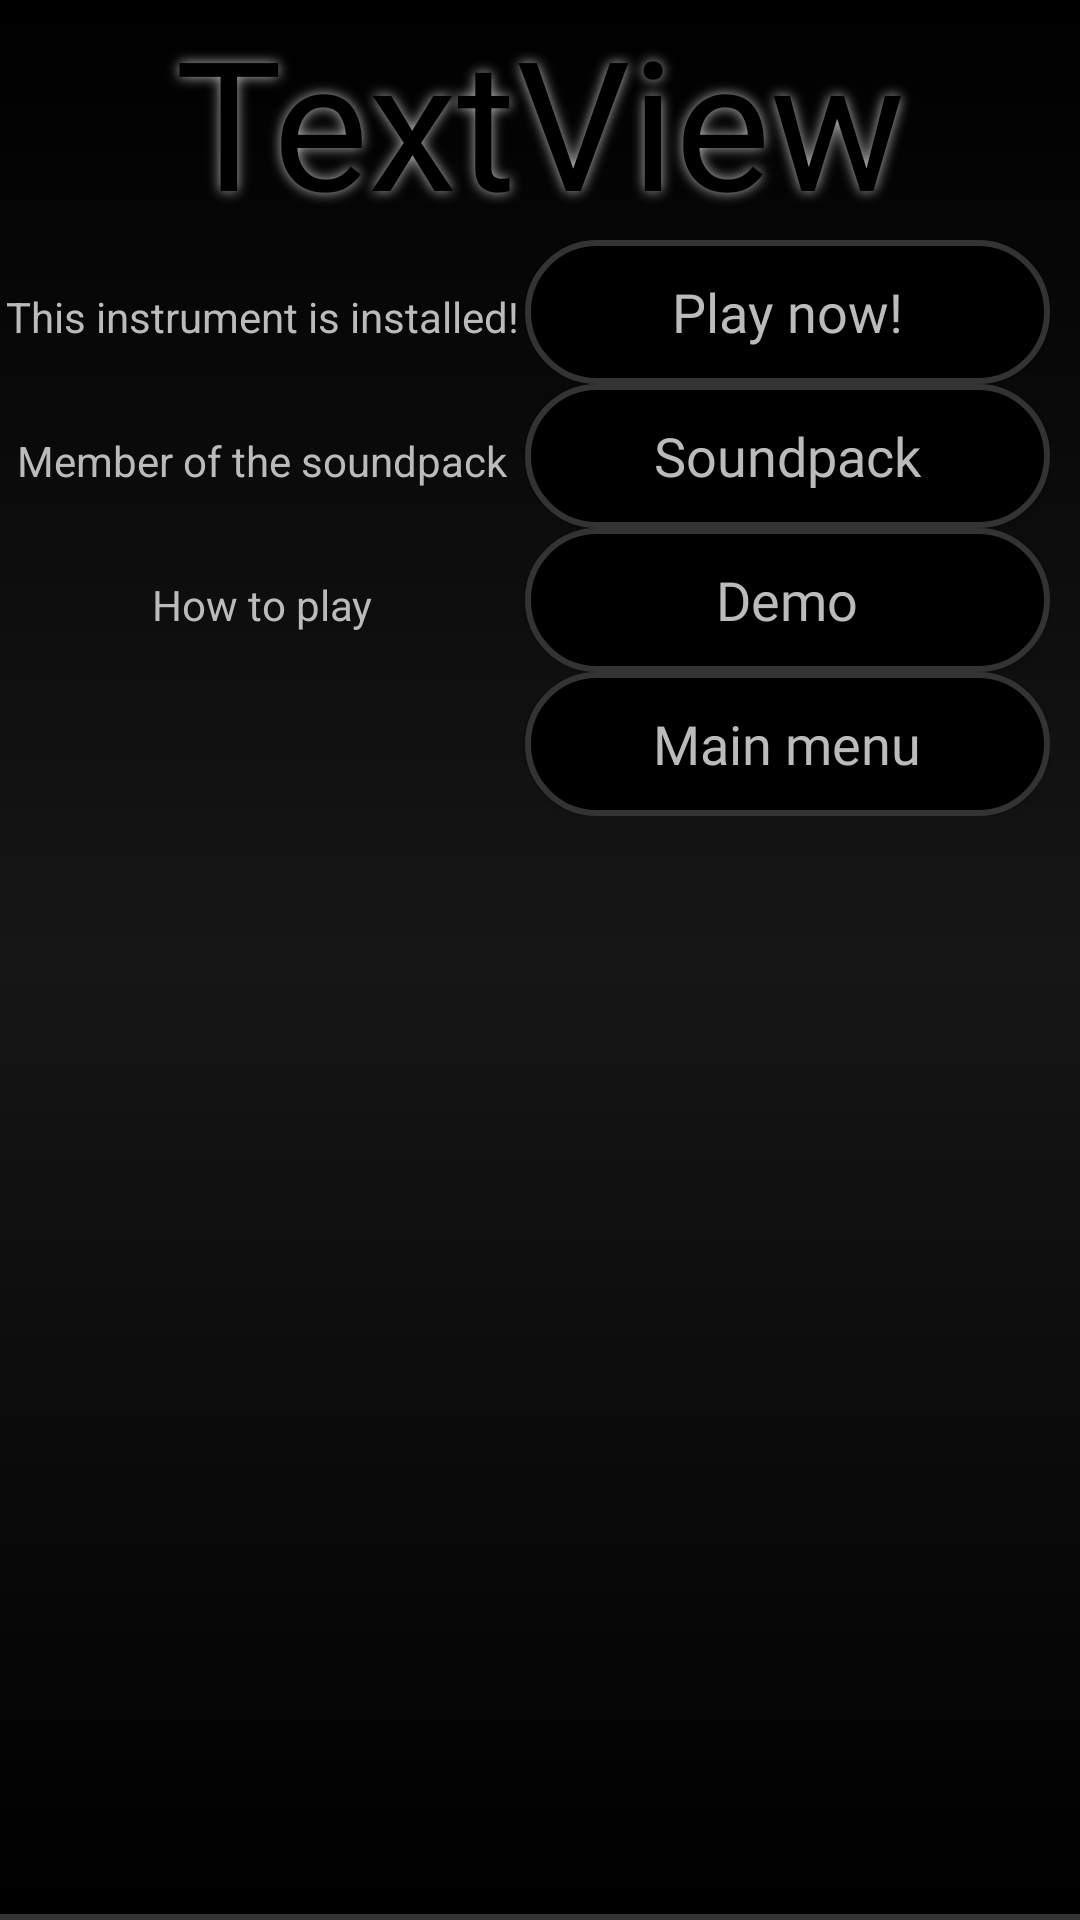

Layout XML and referenced resources for this Android screen:
<!-- AndroidManifest.xml: application theme Theme.AppCompat.Light.NoActionBar -->
<!-- res/layout/test.xml -->
<?xml version="1.0" encoding="utf-8"?>
<layout xmlns:app="http://schemas.android.com/apk/res-auto"
    xmlns:tools="http://schemas.android.com/tools"
    xmlns:android="http://schemas.android.com/apk/res/android">

    <LinearLayout
        android:layout_width="match_parent"
        android:layout_height="match_parent"
        android:background="@drawable/background_general"
        android:orientation="vertical"
        tools:context="com.tunepruner.fingerperc.launchscreen.librarylist.LibraryDetailActivity">

        <LinearLayout
            android:layout_width="match_parent"
            android:layout_height="match_parent"
            android:layout_weight="1"
            android:background="@drawable/background_general"
            android:orientation="vertical"
            tools:context="com.tunepruner.fingerperc.launchscreen.librarylist.LibraryDetailActivity">
            <TextView
                android:id="@+id/titleOfLibraryDetail"
                android:layout_width="match_parent"
                android:layout_height="wrap_content"
                android:fontFamily="@font/kodchasan_regular"
                android:gravity="center"
                android:text="TextView"
                android:textColor="#000"
                android:shadowColor="@color/textColor"
                android:shadowRadius="10.0"
                android:textSize="60sp" />

            <LinearLayout
                android:id="@+id/play_now_layout"
                android:layout_width="match_parent"
                android:layout_height="wrap_content"
                android:orientation="vertical">


                <LinearLayout
                    android:layout_width="match_parent"
                    android:layout_height="wrap_content"
                    android:layout_marginEnd="10dp"
                    android:orientation="horizontal"
                    android:weightSum="2">

                    <TextView
                        android:id="@+id/play_button_description"
                        android:layout_width="0dp"
                        android:layout_height="wrap_content"
                        android:layout_weight="1"
                        android:gravity="center"
                        android:text="This instrument is installed!"
                        android:textColor="@color/textColor" />

                    <Button
                        android:id="@+id/play_button"
                        android:layout_width="0dp"
                        android:layout_height="wrap_content"
                        android:layout_weight="1"
                        android:background="@drawable/background_grid_item"
                        android:clickable="true"
                        android:fontFamily="@font/kodchasan_extralight"
                        android:gravity="center"
                        android:paddingStart="15dp"
                        android:paddingEnd="15dp"
                        android:text="@string/play_now"
                        android:textAllCaps="false"
                        android:textColor="@color/textColor"
                        android:textSize="18sp" />
                </LinearLayout>

                <LinearLayout
                    android:layout_width="match_parent"
                    android:layout_height="match_parent"
                    android:layout_marginEnd="10dp"
                    android:orientation="horizontal"
                    android:weightSum="2">

                    <TextView
                        android:id="@+id/soundpack_button_description"
                        android:layout_width="0dp"
                        android:layout_height="wrap_content"
                        android:layout_weight="1"
                        android:gravity="center"
                        android:text="Member of the soundpack"
                        android:textColor="@color/textColor" />

                    <Button
                        android:id="@+id/soundpack_button"
                        android:layout_width="0dp"
                        android:layout_height="wrap_content"
                        android:layout_weight="1"
                        android:background="@drawable/background_grid_item"
                        android:clickable="true"
                        android:fontFamily="@font/kodchasan_extralight"
                        android:gravity="center"
                        android:paddingStart="15dp"
                        android:paddingEnd="15dp"
                        android:text="@string/soundpack"
                        android:textAllCaps="false"
                        android:textColor="@color/textColor"
                        android:textSize="18sp" />

                </LinearLayout>

                <LinearLayout
                    android:layout_width="match_parent"
                    android:layout_height="match_parent"
                    android:layout_marginEnd="10dp"
                    android:orientation="horizontal"
                    android:weightSum="2">

                    <TextView
                        android:id="@+id/demo_button_description"
                        android:layout_width="0dp"
                        android:layout_height="wrap_content"
                        android:layout_weight="1"
                        android:gravity="center"
                        android:text="How to play"
                        android:textColor="@color/textColor" />

                    <Button
                        android:id="@+id/how_to_play_button"
                        android:layout_width="0dp"
                        android:layout_height="wrap_content"
                        android:layout_weight="1"
                        android:background="@drawable/background_grid_item"
                        android:clickable="true"
                        android:fontFamily="@font/kodchasan_extralight"
                        android:gravity="center"
                        android:paddingStart="15dp"
                        android:paddingEnd="15dp"
                        android:text="@string/demo"
                        android:textAllCaps="false"
                        android:textColor="@color/textColor"
                        android:textSize="18sp" />

                </LinearLayout>

                <LinearLayout
                    android:layout_width="match_parent"
                    android:layout_height="match_parent"
                    android:layout_marginEnd="10dp"
                    android:orientation="horizontal"
                    android:weightSum="2">

                    <TextView
                        android:id="@+id/main_menu_button_description"
                        android:layout_width="0dp"
                        android:layout_height="wrap_content"
                        android:layout_weight="1"
                        android:gravity="center"
                        android:textColor="@color/textColor" />

                    <Button
                        android:id="@+id/main_menu"
                        android:layout_width="0dp"
                        android:layout_height="wrap_content"
                        android:layout_weight="1"
                        android:background="@drawable/background_grid_item"
                        android:clickable="true"
                        android:fontFamily="@font/kodchasan_extralight"
                        android:gravity="center"
                        android:paddingStart="15dp"
                        android:paddingEnd="15dp"
                        android:text="@string/main_menu"
                        android:textAllCaps="false"
                        android:textColor="@color/textColor"
                        android:textSize="18sp" />

                </LinearLayout>

            </LinearLayout>


        </LinearLayout>

        <LinearLayout
            android:layout_width="match_parent"
            android:layout_height="match_parent"
            android:layout_weight="1"
            android:background="@drawable/background_recycler"
            android:orientation="vertical"
            tools:context="com.tunepruner.fingerperc.launchscreen.librarylist.LibraryDetailActivity">

            <androidx.constraintlayout.widget.ConstraintLayout
                android:layout_width="match_parent"
                android:layout_height="wrap_content">

                <ImageView
                    android:id="@+id/library_detail_image"
                    android:layout_width="0dp"
                    android:layout_height="wrap_content"
                    app:srcCompat="@mipmap/ic_launcher"
                    tools:layout_editor_absoluteY="392dp"

                    app:layout_constraintTop_toTopOf="parent"
                    app:layout_constraintStart_toStartOf="parent"
                    app:layout_constraintEnd_toEndOf="parent"
                    />

                <com.pierfrancescosoffritti.androidyoutubeplayer.core.player.views.YouTubePlayerView
                    android:id="@+id/youtube_player_view"
                    android:layout_width="match_parent"
                    android:layout_height="wrap_content"
                    android:alpha="0"
                    app:autoPlay="false"
                    app:showFullScreenButton="false"
                    tools:layout_editor_absoluteY="392dp"
                    app:layout_constraintTop_toTopOf="parent"
                    app:layout_constraintBottom_toBottomOf="parent"
                    app:layout_constraintStart_toStartOf="parent"
                    app:layout_constraintEnd_toEndOf="parent"
                    />
            </androidx.constraintlayout.widget.ConstraintLayout>

            <View
                android:id="@+id/view2"
                android:layout_width="match_parent"
                android:layout_height="0dp"
                android:layout_weight="5" />

        </LinearLayout>
    </LinearLayout>
</layout>
<!-- resources referenced by this layout -->
<resources>
  <color name="textColor">#BBB</color>
  <!-- drawable background_general (drawable) -->
  <?xml version="1.0" encoding="utf-8"?>
  <layer-list xmlns:android="http://schemas.android.com/apk/res/android">
      <item>
          <shape android:shape="rectangle">
              <solid android:color="#101010" />
              <gradient
                  android:startColor="@color/black"
                  android:endColor="#161616"
                  android:angle="270"
                  android:type="linear">
  
              </gradient>
          </shape>
      </item>
  </layer-list>
  <!-- drawable background_grid_item (drawable) -->
  <?xml version="1.0" encoding="utf-8"?>
  <selector
      xmlns:android="http://schemas.android.com/apk/res/android"
      android:enterFadeDuration="0"
      android:exitFadeDuration="500">
      <item android:state_pressed="true">
          <shape>
              <solid android:color="#000" />
              <stroke android:width="2dp" android:color="#FFF" />
              <corners android:radius="25dp" />
          </shape>
      </item>
      <item android:state_pressed="false">
          <shape android:shape="rectangle">
              <solid android:color="#000" />
              <stroke android:width="2dp" android:color="#333" />
              <corners android:radius="25dp" />
          </shape>
      </item>
  </selector>
  <!-- drawable background_recycler (drawable) -->
  <?xml version="1.0" encoding="utf-8"?>
  <layer-list xmlns:android="http://schemas.android.com/apk/res/android">
      <item>
          <shape android:shape="rectangle">
              <solid android:color="#333" />
          </shape>
      </item>
      <item
          android:bottom="2dp">
          <shape android:shape="rectangle">
              <solid android:color="#101010" />
              <gradient
                  android:startColor="@color/black"
                  android:endColor="#161616"
                  android:angle="90"
                  android:type="linear">
  
              </gradient>
          </shape>
      </item>
  </layer-list>
  <string name="demo">Demo</string>
  <string name="main_menu">Main menu</string>
  <string name="play_now">Play now!</string>
  <string name="soundpack">Soundpack</string>
  <color name="black">#FF000000</color>
</resources>
